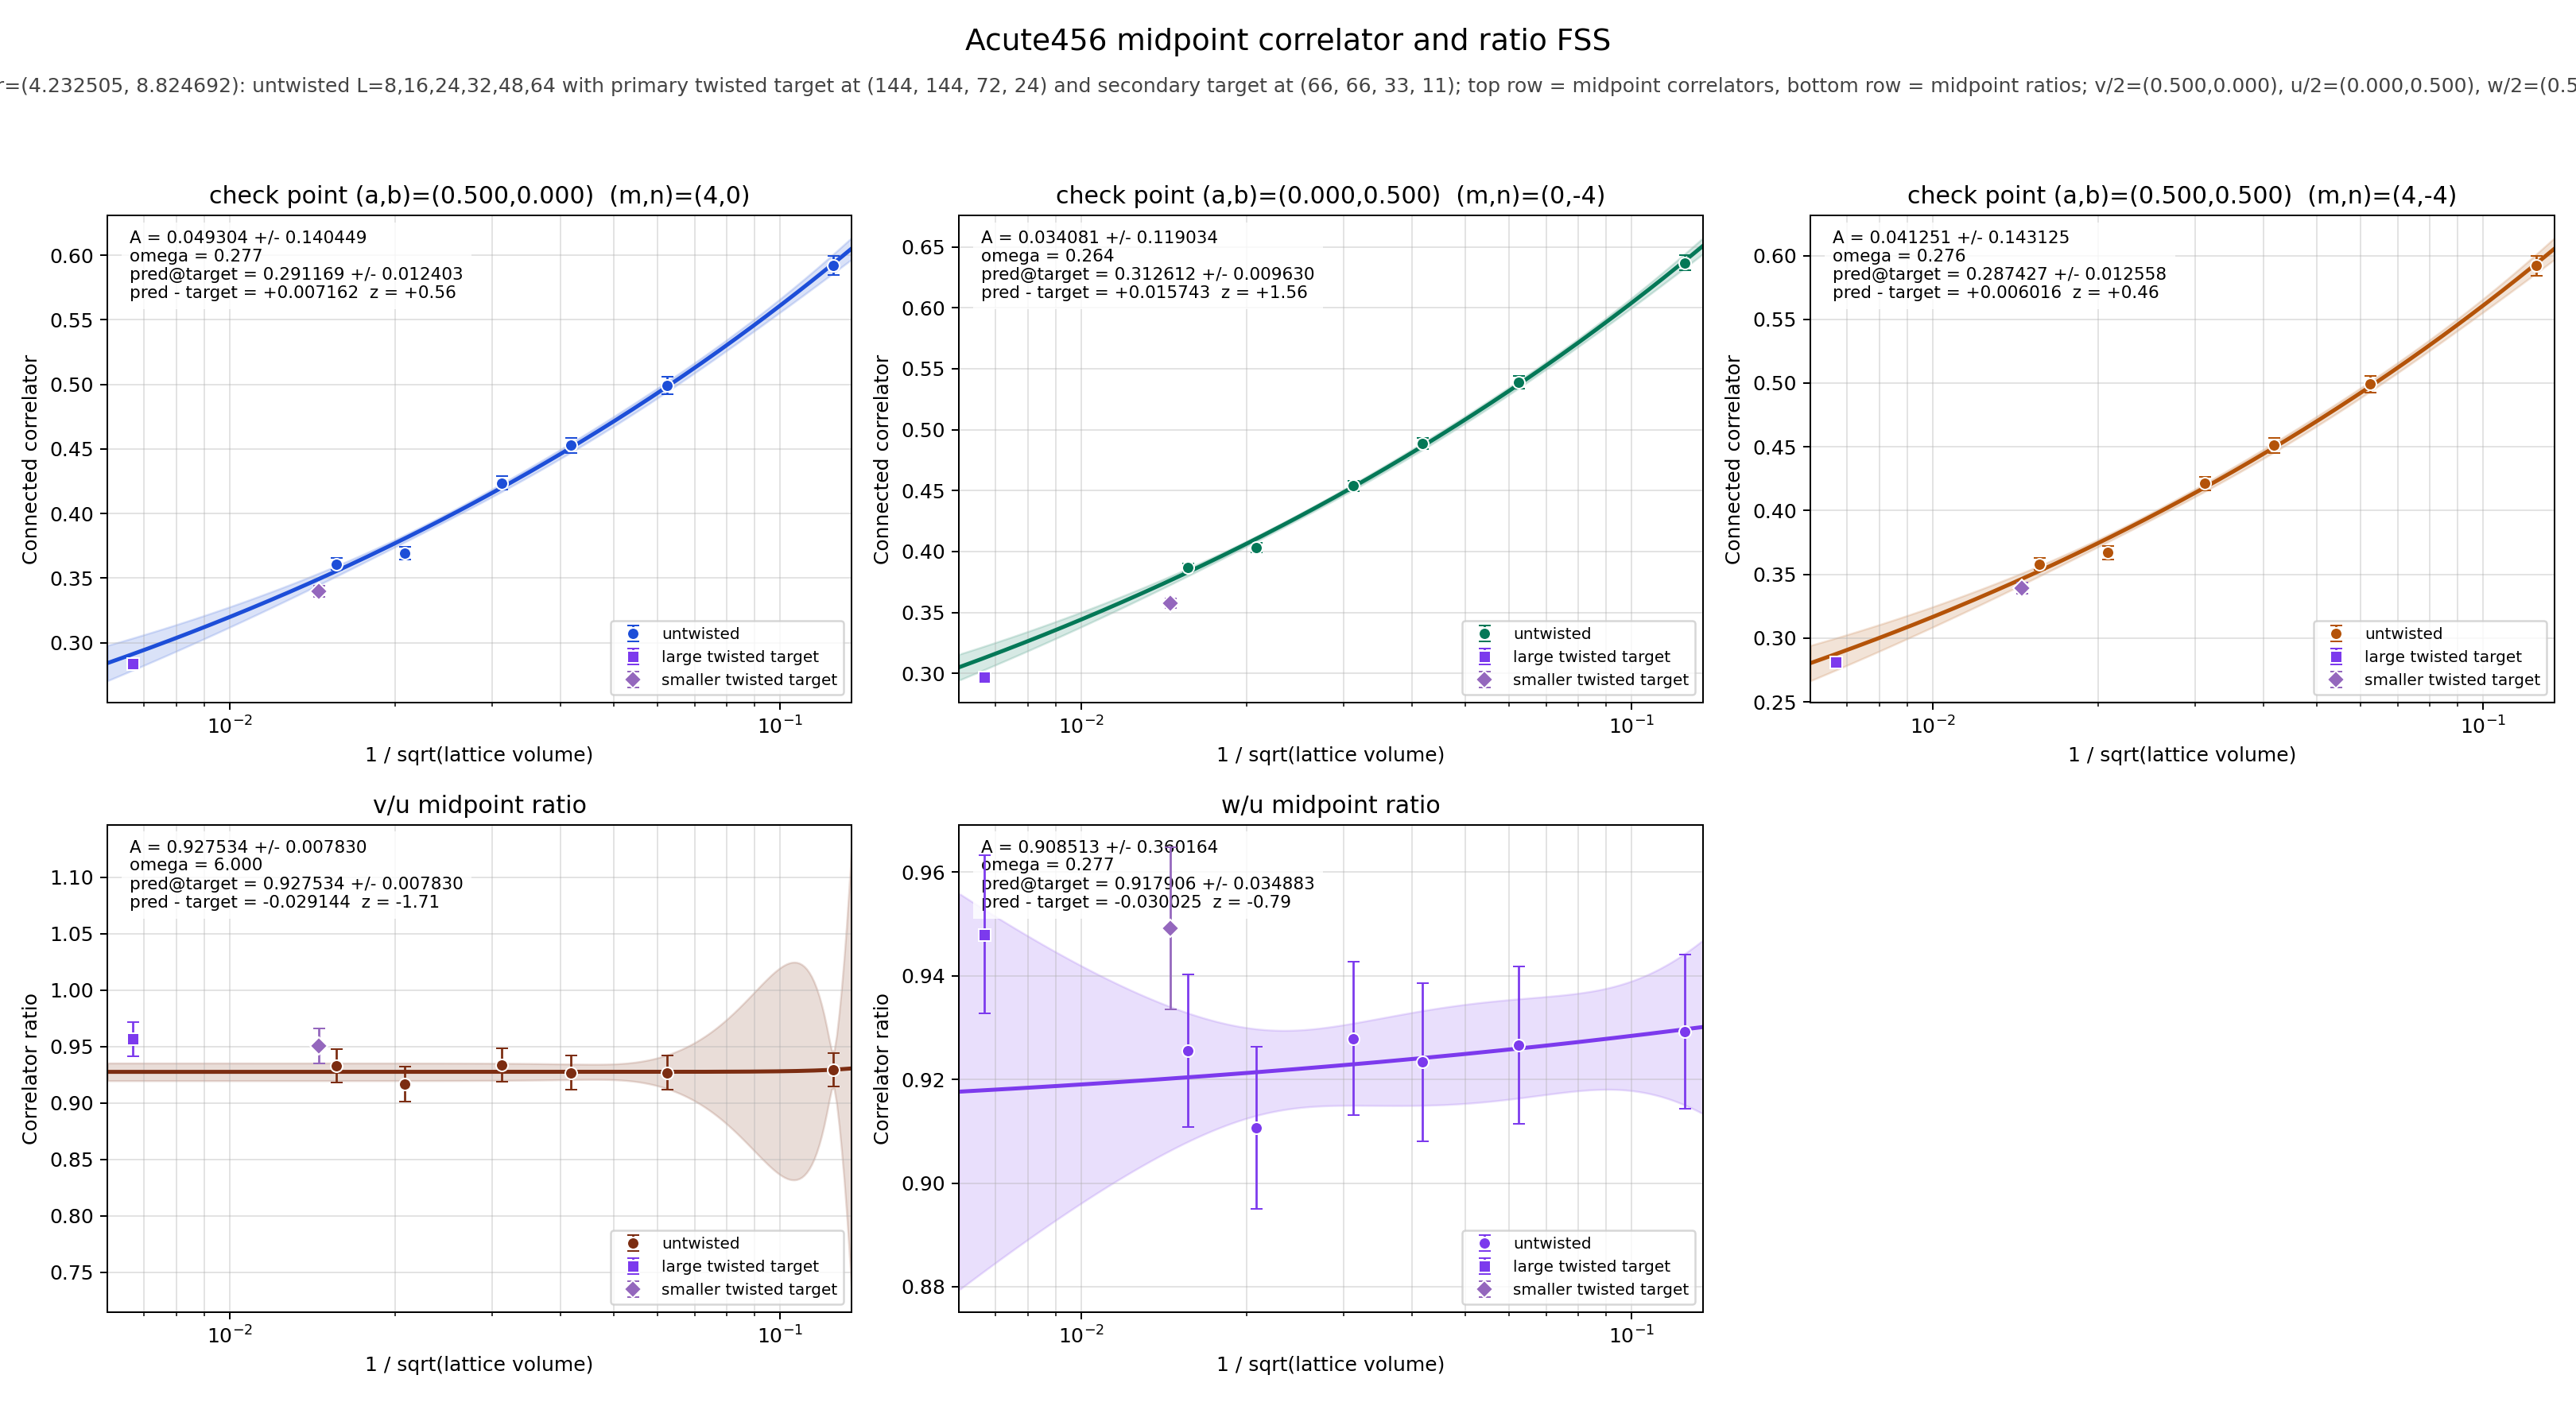

Source data for this figure (header and first rows):
panel	series	x	y	sigma	fit_A	fit_sigma_A	fit_omega	pred_target	pred_target_sigma	delta_target	z_target	twisted_x	twisted_y	twisted_sigma
v/2	untwisted	0.125	0.5921	0.007602	0.0493	0.1404	0.2767	0.2912	0.0124	0.007162	0.556	0.006672	0.284	0.00348
v/2	untwisted	0.0625	0.4993	0.006635	0.0493	0.1404	0.2767	0.2912	0.0124	0.007162	0.556	0.006672	0.284	0.00348
v/2	untwisted	0.04167	0.4528	0.006021	0.0493	0.1404	0.2767	0.2912	0.0124	0.007162	0.556	0.006672	0.284	0.00348
v/2	untwisted	0.03125	0.4237	0.005333	0.0493	0.1404	0.2767	0.2912	0.0124	0.007162	0.556	0.006672	0.284	0.00348
v/2	untwisted	0.02083	0.3693	0.005131	0.0493	0.1404	0.2767	0.2912	0.0124	0.007162	0.556	0.006672	0.284	0.00348
v/2	untwisted	0.01562	0.3608	0.004625	0.0493	0.1404	0.2767	0.2912	0.0124	0.007162	0.556	0.006672	0.284	0.00348
v/2	twisted	0.006672	0.284	0.00348	0.0493	0.1404	0.2767	0.2912	0.0124	0.007162	0.556	0.006672	0.284	0.00348
u/2	untwisted	0.125	0.6371	0.005977	0.03408	0.119	0.2644	0.3126	0.00963	0.01574	1.562	0.006672	0.2969	0.002981
u/2	untwisted	0.0625	0.5388	0.005122	0.03408	0.119	0.2644	0.3126	0.00963	0.01574	1.562	0.006672	0.2969	0.002981
u/2	untwisted	0.04167	0.4886	0.004592	0.03408	0.119	0.2644	0.3126	0.00963	0.01574	1.562	0.006672	0.2969	0.002981
u/2	untwisted	0.03125	0.4539	0.004235	0.03408	0.119	0.2644	0.3126	0.00963	0.01574	1.562	0.006672	0.2969	0.002981
u/2	untwisted	0.02083	0.4029	0.00389	0.03408	0.119	0.2644	0.3126	0.00963	0.01574	1.562	0.006672	0.2969	0.002981
u/2	untwisted	0.01562	0.3868	0.003526	0.03408	0.119	0.2644	0.3126	0.00963	0.01574	1.562	0.006672	0.2969	0.002981
u/2	twisted	0.006672	0.2969	0.002981	0.03408	0.119	0.2644	0.3126	0.00963	0.01574	1.562	0.006672	0.2969	0.002981
w/2	untwisted	0.125	0.592	0.007691	0.04125	0.1431	0.2758	0.2874	0.01256	0.006016	0.4611	0.006672	0.2814	0.003539
w/2	untwisted	0.0625	0.4992	0.006676	0.04125	0.1431	0.2758	0.2874	0.01256	0.006016	0.4611	0.006672	0.2814	0.003539
w/2	untwisted	0.04167	0.4512	0.006104	0.04125	0.1431	0.2758	0.2874	0.01256	0.006016	0.4611	0.006672	0.2814	0.003539
w/2	untwisted	0.03125	0.4211	0.005441	0.04125	0.1431	0.2758	0.2874	0.01256	0.006016	0.4611	0.006672	0.2814	0.003539
w/2	untwisted	0.02083	0.3669	0.00522	0.04125	0.1431	0.2758	0.2874	0.01256	0.006016	0.4611	0.006672	0.2814	0.003539
w/2	untwisted	0.01562	0.358	0.004676	0.04125	0.1431	0.2758	0.2874	0.01256	0.006016	0.4611	0.006672	0.2814	0.003539
w/2	twisted	0.006672	0.2814	0.003539	0.04125	0.1431	0.2758	0.2874	0.01256	0.006016	0.4611	0.006672	0.2814	0.003539
(v/2)/(u/2)	untwisted	0.125	0.9295	0.01478	0.9275	0.00783	6	0.9275	0.00783	-0.02914	-1.708	0.006672	0.9567	0.01516
(v/2)/(u/2)	untwisted	0.0625	0.9268	0.01514	0.9275	0.00783	6	0.9275	0.00783	-0.02914	-1.708	0.006672	0.9567	0.01516
(v/2)/(u/2)	untwisted	0.04167	0.9268	0.01509	0.9275	0.00783	6	0.9275	0.00783	-0.02914	-1.708	0.006672	0.9567	0.01516
(v/2)/(u/2)	untwisted	0.03125	0.9336	0.01463	0.9275	0.00783	6	0.9275	0.00783	-0.02914	-1.708	0.006672	0.9567	0.01516
(v/2)/(u/2)	untwisted	0.02083	0.9165	0.01551	0.9275	0.00783	6	0.9275	0.00783	-0.02914	-1.708	0.006672	0.9567	0.01516
(v/2)/(u/2)	untwisted	0.01562	0.9327	0.01467	0.9275	0.00783	6	0.9275	0.00783	-0.02914	-1.708	0.006672	0.9567	0.01516
(v/2)/(u/2)	twisted	0.006672	0.9567	0.01516	0.9275	0.00783	6	0.9275	0.00783	-0.02914	-1.708	0.006672	0.9567	0.01516
(w/2)/(u/2)	untwisted	0.125	0.9293	0.01489	0.9085	0.3602	0.277	0.9179	0.03488	-0.03002	-0.7886	0.006672	0.9479	0.01526
(w/2)/(u/2)	untwisted	0.0625	0.9266	0.0152	0.9085	0.3602	0.277	0.9179	0.03488	-0.03002	-0.7886	0.006672	0.9479	0.01526
(w/2)/(u/2)	untwisted	0.04167	0.9233	0.01521	0.9085	0.3602	0.277	0.9179	0.03488	-0.03002	-0.7886	0.006672	0.9479	0.01526
(w/2)/(u/2)	untwisted	0.03125	0.9279	0.01479	0.9085	0.3602	0.277	0.9179	0.03488	-0.03002	-0.7886	0.006672	0.9479	0.01526
(w/2)/(u/2)	untwisted	0.02083	0.9107	0.01566	0.9085	0.3602	0.277	0.9179	0.03488	-0.03002	-0.7886	0.006672	0.9479	0.01526
(w/2)/(u/2)	untwisted	0.01562	0.9255	0.01474	0.9085	0.3602	0.277	0.9179	0.03488	-0.03002	-0.7886	0.006672	0.9479	0.01526
(w/2)/(u/2)	twisted	0.006672	0.9479	0.01526	0.9085	0.3602	0.277	0.9179	0.03488	-0.03002	-0.7886	0.006672	0.9479	0.01526
